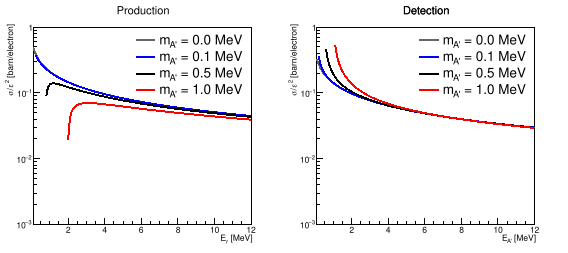

Source data for this figure (header and first rows):
E_MeV, mass_MeV, production_cm2, detection_cm2, KN_cm2
0.1, 0, 4.92748489177047e-25, 3.28498992784698e-25, 4.92748489177053e-25
0.2, 0, 4.06482470728882e-25, 2.70988313819254e-25, 4.06482470728888e-25
0.3, 0, 3.53450202870357e-25, 2.35633468580238e-25, 3.53450202870363e-25
0.4, 0, 3.16679574198503e-25, 2.11119716132335e-25, 3.16679574198508e-25
0.5, 0, 2.89166318061448e-25, 1.92777545374299e-25, 2.89166318061453e-25
0.6, 0, 2.67497254832239e-25, 1.78331503221493e-25, 2.67497254832244e-25
0.7, 0, 2.49801463314389e-25, 1.66534308876259e-25, 2.49801463314394e-25
0.8, 0, 2.34959750895865e-25, 1.56639833930577e-25, 2.34959750895869e-25
0.9, 0, 2.22256163539902e-25, 1.48170775693268e-25, 2.22256163539906e-25
1, 0, 2.11207883129641e-25, 1.40805255419761e-25, 2.11207883129645e-25
1.1, 0, 2.01475227565914e-25, 1.34316818377276e-25, 2.01475227565918e-25
1.2, 0, 1.92810815278251e-25, 1.28540543518834e-25, 1.92810815278255e-25
1.3, 0, 1.85029257167695e-25, 1.23352838111796e-25, 1.85029257167698e-25
1.4, 0, 1.77988249095312e-25, 1.18658832730208e-25, 1.77988249095315e-25
1.5, 0, 1.71576313661182e-25, 1.14384209107455e-25, 1.71576313661186e-25
1.6, 0, 1.65704586028746e-25, 1.10469724019164e-25, 1.65704586028749e-25
1.7, 0, 1.60301149991841e-25, 1.06867433327894e-25, 1.60301149991845e-25
1.8, 0, 1.55307033849581e-25, 1.03538022566388e-25, 1.55307033849585e-25
1.9, 0, 1.50673316935468e-25, 1.00448877956978e-25, 1.50673316935471e-25
2, 0, 1.46358997789535e-25, 9.75726651930235e-26, 1.46358997789539e-25
2.1, 0, 1.42329396156305e-25, 9.48862641042033e-26, 1.42329396156308e-25
2.2, 0, 1.38554936507245e-25, 9.23699576714969e-26, 1.38554936507249e-25
2.3, 0, 1.35010209062899e-25, 9.00068060419325e-26, 1.35010209062902e-25
2.4, 0, 1.31673235874511e-25, 8.77821572496741e-26, 1.31673235874514e-25
2.5, 0, 1.28524890626604e-25, 8.56832604177361e-26, 1.28524890626607e-25
2.6, 0, 1.25548435190972e-25, 8.36989567939814e-26, 1.25548435190975e-25
2.7, 0, 1.22729145918792e-25, 8.18194306125279e-26, 1.22729145918795e-25
2.8, 0, 1.20054009666861e-25, 8.00360064445738e-26, 1.20054009666864e-25
2.9, 0, 1.17511474561434e-25, 7.83409830409559e-26, 1.17511474561437e-25
3, 0, 1.15091244129042e-25, 7.67274960860282e-26, 1.15091244129045e-25
3.1, 0, 1.12784106082126e-25, 7.51894040547508e-26, 1.12784106082129e-25
3.2, 0, 1.10581789019109e-25, 7.37211926794063e-26, 1.10581789019112e-25
3.3, 0, 1.08476841776803e-25, 7.23178945178687e-26, 1.08476841776806e-25
3.4, 0, 1.06462531292417e-25, 7.09750208616112e-26, 1.0646253129242e-25
3.5, 0, 1.04532755688034e-25, 6.96885037920226e-26, 1.04532755688037e-25
3.6, 0, 1.02681969950069e-25, 6.84546466333796e-26, 1.02681969950072e-25
3.7, 0, 1.00905122089016e-25, 6.72700813926776e-26, 1.00905122089019e-25
3.8, 0, 9.91975980664551e-26, 6.61317320443034e-26, 9.9197598066458e-26
3.9, 0, 9.75551740932163e-26, 6.50367827288109e-26, 9.75551740932192e-26
4, 0, 9.59739751543334e-26, 6.39826501028889e-26, 9.59739751543363e-26
4.1, 0, 9.44504388176775e-26, 6.2966959211785e-26, 9.44504388176804e-26
4.2, 0, 9.298128354505e-26, 6.19875223633667e-26, 9.29812835450529e-26
4.3, 0, 9.15634808554539e-26, 6.10423205703026e-26, 9.15634808554569e-26
4.4, 0, 9.01942307967728e-26, 6.01294871978485e-26, 9.01942307967756e-26
4.5, 0, 8.88709402691588e-26, 5.92472935127725e-26, 8.88709402691617e-26
4.6, 0, 8.75912038149691e-26, 5.83941358766461e-26, 8.75912038149719e-26
4.7, 0, 8.63527865491306e-26, 5.75685243660871e-26, 8.63527865491335e-26
4.8, 0, 8.51536089527689e-26, 5.67690726351793e-26, 8.51536089527717e-26
4.9, 0, 8.39917332936878e-26, 5.59944888624586e-26, 8.39917332936907e-26
5, 0, 8.28653514713616e-26, 5.52435676475744e-26, 8.28653514713645e-26
5.1, 0, 8.17727741126833e-26, 5.45151827417889e-26, 8.17727741126861e-26
5.2, 0, 8.07124207688023e-26, 5.38082805125349e-26, 8.07124207688051e-26
5.3, 0, 7.96828110837317e-26, 5.31218740558211e-26, 7.96828110837345e-26
5.4, 0, 7.86825568226726e-26, 5.24550378817817e-26, 7.86825568226753e-26
5.5, 0, 7.771035466269e-26, 5.180690310846e-26, 7.77103546626928e-26
5.6, 0, 7.67649796609142e-26, 5.11766531072761e-26, 7.6764979660917e-26
5.7, 0, 7.58452793261727e-26, 5.05635195507818e-26, 7.58452793261755e-26
5.8, 0, 7.49501682291767e-26, 4.99667788194512e-26, 7.49501682291795e-26
5.9, 0, 7.40786230943174e-26, 4.93857487295449e-26, 7.40786230943201e-26
6, 0, 7.32296783229794e-26, 4.88197855486529e-26, 7.32296783229822e-26
... 420 more rows
